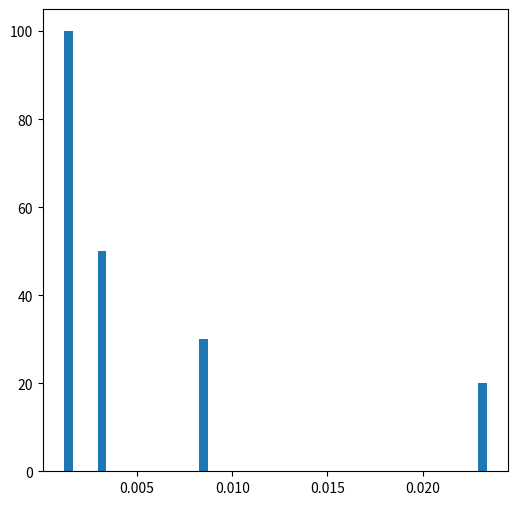
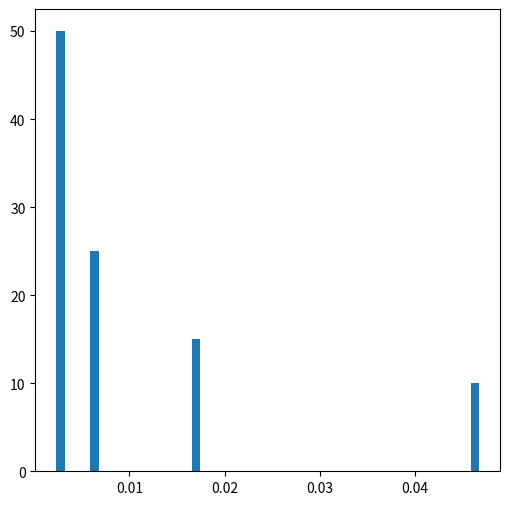

Write Python code to recreate these figures, in order.
import numpy as np 
from scipy.special import logsumexp, softmax
import matplotlib.pyplot as plt
beta = 1

delta = np.array(100 * [0] + 50 * [1] + 30 * [2] + 20 * [3])
delta_sampled = np.array(50 * [0] + 25 * [1] + 15 * [2] + 10 * [3])


mu = softmax(delta / beta)
sum = np.sum(mu * delta)
print(f"The sum is {sum}")

mu_sampled = softmax(delta_sampled / beta)
sum_sampled = np.sum(mu_sampled * delta_sampled)
print(f"The sampled sum is {sum_sampled}")


fig = plt.figure(figsize=(6,6))
plt.hist(mu, bins=50)
plt.show()

print(set(mu))
print(set(mu_sampled))

fig = plt.figure(figsize=(6,6))
plt.hist(mu_sampled, bins=50)
plt.show()
